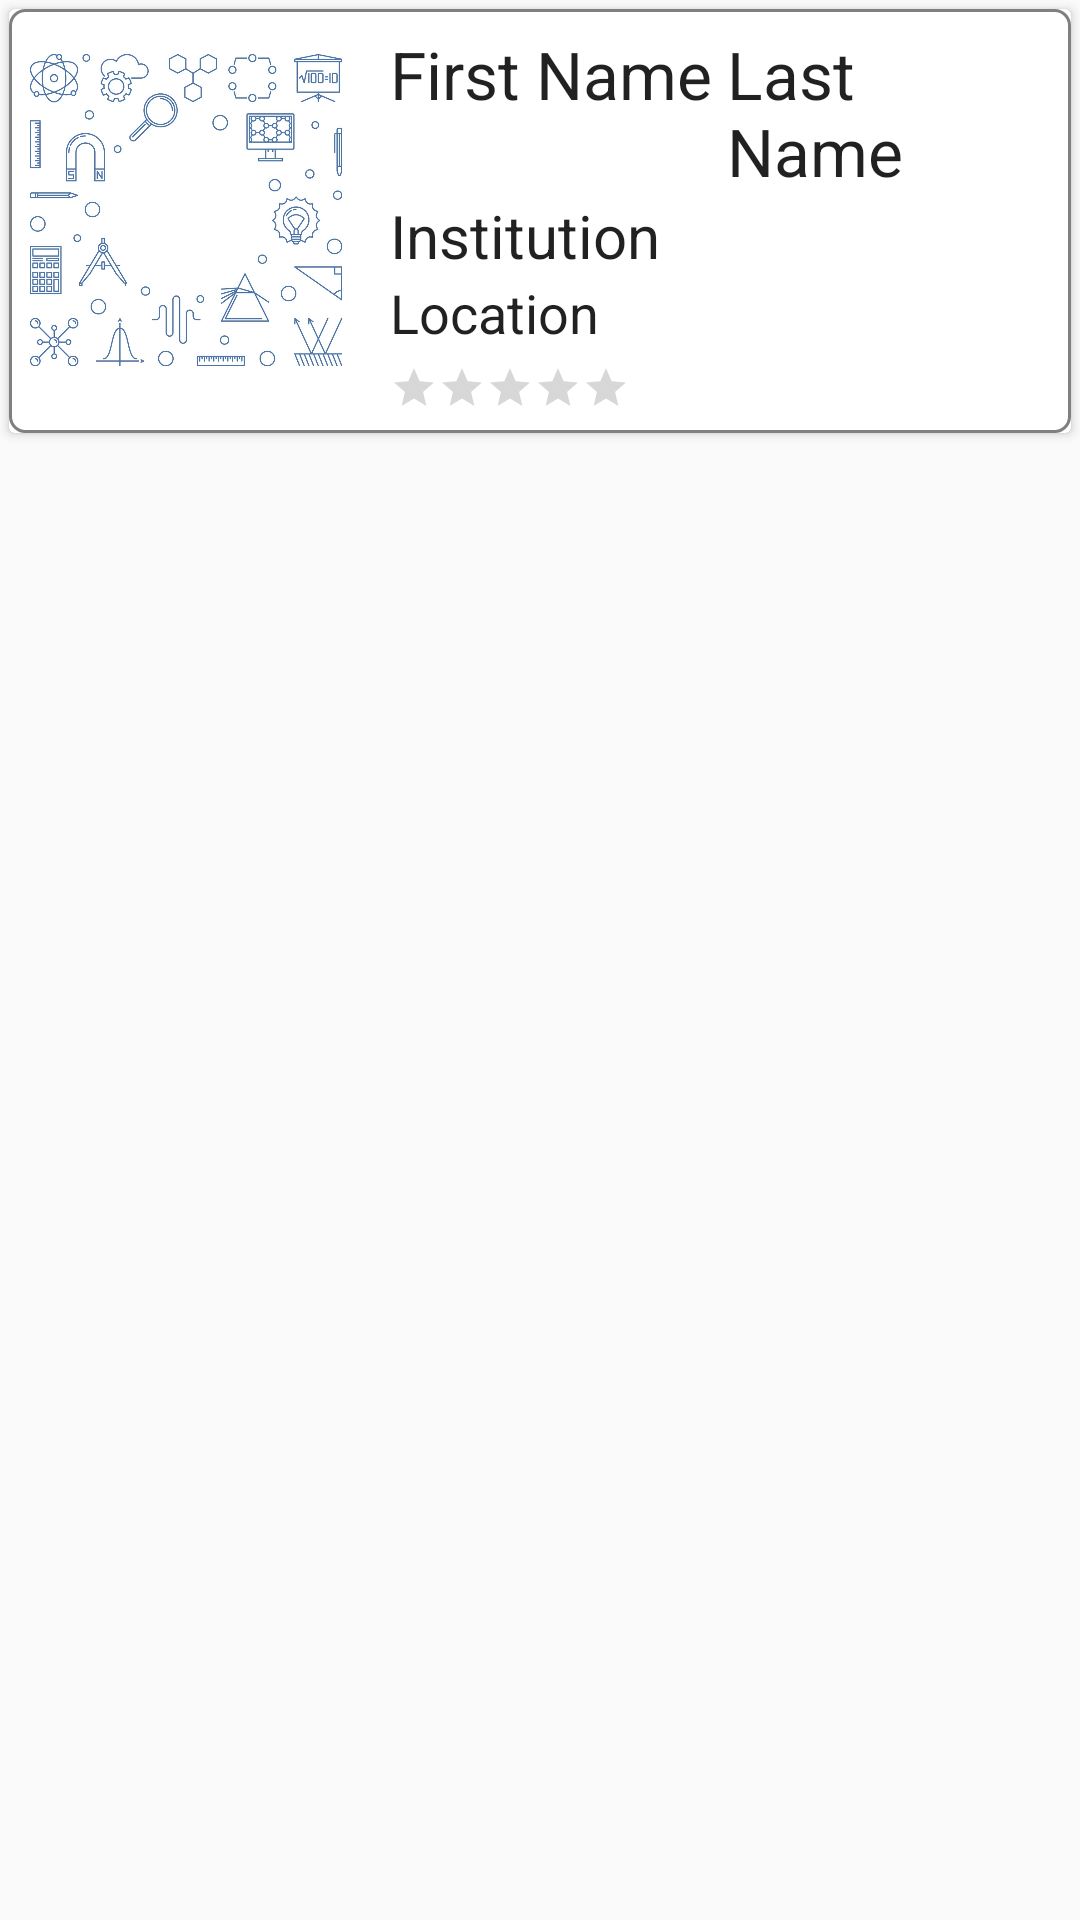

Reconstruct the res/layout file that produces this screen, plus the resources it refers to.
<!-- AndroidManifest.xml: application theme AppTheme -->
<!-- res/layout/recyclertutor.xml -->
<?xml version="1.0" encoding="utf-8"?>
<RelativeLayout xmlns:android="http://schemas.android.com/apk/res/android"
    android:layout_width="match_parent"
    android:layout_height="wrap_content">

    <androidx.cardview.widget.CardView
        android:layout_width="match_parent"
        android:layout_height="wrap_content"
        android:layout_margin="3dp">

        <RelativeLayout
            android:layout_width="match_parent"
            android:layout_height="wrap_content"
            android:orientation="horizontal"
            android:background="@drawable/et"
            android:padding="7dp">
            <RelativeLayout
                android:id="@+id/lin"
                android:layout_width="120dp"
                android:layout_height="120dp">
                <ImageView
                    android:layout_width="match_parent"
                    android:layout_height="match_parent"
                    android:src="@drawable/ye"
                    android:cropToPadding="true"
                    android:id="@+id/person_photo"
                    android:layout_alignParentLeft="true"
                    android:layout_alignParentTop="true"
                    android:layout_marginRight="16dp"
                    />
            </RelativeLayout>

            <TextView
                android:id="@+id/fname"
                android:layout_toRightOf="@+id/lin"
                android:layout_width="wrap_content"
                android:layout_height="wrap_content"
                android:text="First Name"
                android:layout_marginRight="5dp"
                android:textAppearance="@style/Base.TextAppearance.AppCompat.Large"/>

            <TextView
                android:id="@+id/lname"
                android:layout_toRightOf="@id/fname"
                android:layout_width="match_parent"
                android:layout_height="wrap_content"
                android:layout_marginRight="5dp"
                android:text="Last Name"
                android:textAppearance="@style/Base.TextAppearance.AppCompat.Large"/>

                <TextView
                    android:id="@+id/institution"
                    android:layout_toRightOf="@id/lin"
                    android:layout_width="match_parent"
                    android:layout_below="@id/lname"
                    android:layout_height="wrap_content"
                    android:textSize="20sp"
                    android:layout_marginRight="5dp"
                    android:text="Institution"
                    android:textAppearance="@style/Base.TextAppearance.AppCompat.Large"/>

                <TextView
                    android:id="@+id/location"
                    android:layout_toRightOf="@+id/lin"
                    android:layout_below="@id/institution"
                    android:textSize="18sp"
                    android:layout_width="match_parent"
                    android:layout_height="wrap_content"
                    android:layout_marginRight="5dp"
                    android:text="Location"
                    android:textAppearance="@style/Base.TextAppearance.AppCompat.Large"/>

                <RatingBar
                    android:id="@+id/ratingBar"
                    android:layout_marginTop="5dp"
                    android:layout_toRightOf="@id/lin"
                    style="@style/Widget.AppCompat.RatingBar.Small"
                    android:layout_below="@id/location"
                    android:isIndicator="true"
                    android:layout_width="wrap_content"
                    android:layout_height="wrap_content"
                    android:layout_marginRight="5dp"
                    android:numStars="5"
                    android:stepSize="0.5"/>

        </RelativeLayout>
    </androidx.cardview.widget.CardView>

</RelativeLayout>
<!-- resources referenced by this layout -->
<resources>
  <!-- drawable et (drawable) -->
  <shape xmlns:android="http://schemas.android.com/apk/res/android"
      android:shape="rectangle">
  
      <corners
          android:topRightRadius="5dp"
          android:topLeftRadius="5dp"
          android:bottomRightRadius="5dp"
          android:bottomLeftRadius="5dp"/>
      <stroke
          android:color="@color/hel"
          android:width="1dp"/>
  </shape>
  <!-- drawable ye: jpg bitmap (drawable, 189489 bytes) -->
  <style name="AppTheme" parent="Theme.AppCompat.Light.DarkActionBar">
          
          <item name="colorPrimary">@color/colorPrimary</item>
          <item name="colorPrimaryDark">@color/colorPrimaryDark</item>
          <item name="colorAccent">@color/colorAccent</item>
      </style>
  <color name="hel">#808080</color>
  <color name="colorPrimary">#000080</color>
  <color name="colorPrimaryDark">#000067</color>
  <color name="colorAccent">#03A9F4</color>
</resources>
